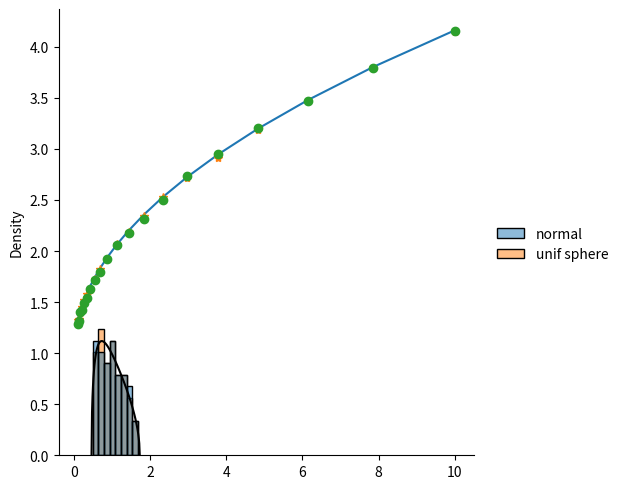

Recreate this plot in Python.
import numpy as np


def uniform_distribution_over_the_sphere(n_samples: int, dimension: int, rng):
    """Generate i.i.d. samples. Each uniformly distributed over the sphere."""
    sphere_radius = np.sqrt(dimension)
    before_normalization = rng.randn(n_samples, dimension)
    X = sphere_radius * before_normalization / np.linalg.norm(before_normalization, ord=2, axis=-1, keepdims=True)
    return X


def rand_matrix_asymptotic_l2_norm(proportion):
    return 1 + np.sqrt(proportion)


# The matrix of uniform distribution over the sphere behaves exactly the same
# as a random matrix with gaussian entries for large enough values.
# The close formula for the l2 norm arise naturally from Marchenco-Pastur law.
# The example bellow illustrate the idea. We show that in the example bellow.
if __name__ == '__main__':
    from scipy.linalg import eigh, svd
    import matplotlib.pyplot as plt
    import seaborn as sns
    EPS = 1e-8
    seed = 0
    d = 600
    proportion = 0.1

    rng = np.random.RandomState()
    n = int(d * proportion)
    X = rng.randn(n, d)
    X2 = uniform_distribution_over_the_sphere(n, d, rng)

    # compute eigenvalues of both matrices values
    eigvals, eigvecs = eigh(1 / d * X.T @ X)
    n_zero_eigvals = sum(eigvals < EPS)
    nonzero_eigvals = eigvals[eigvals >= EPS]

    eigvals2, eigvecs2 = eigh(1 / d * X2.T @ X2)
    n_zero_eigvals2 = sum(eigvals2 < EPS)
    nonzero_eigvals2 = eigvals2[eigvals2 >= EPS]

    # Get maximum and minimum
    M = (1 + np.sqrt(proportion))**2
    m = (1 - np.sqrt(proportion))**2
    v = np.linspace(m, M, 100)


    def marchenco_pastur(x):
        x = np.array(x)
        mp = 1/(2 * np.pi) * np.sqrt((M-x) * (x-m)) / (proportion * x)
        return np.where((m <= x) & (x <= M), mp, 0)


    sns.displot(data={'normal': nonzero_eigvals, 'unif sphere': nonzero_eigvals2}, kind='hist', stat='density',
                common_norm=False)
    plt.plot(v, marchenco_pastur(v), color='black')
    plt.show()

    # it is easy to verify the relation with of the eigenvalues and sigular values
    singular_values = svd(X, compute_uv=False)
    singular_values2 = svd(X2, compute_uv=False)
    assert (singular_values[::-1] ** 2 / d - nonzero_eigvals < EPS).all()
    assert (singular_values2[::-1] ** 2 / d - nonzero_eigvals2 < EPS).all()

    # It follows the value for the norm above
    print('assymptotic matrix norm = {}'.format(rand_matrix_asymptotic_l2_norm(n/d)))
    print('matrix norm, normal entries = {}'.format(np.linalg.norm(1/np.sqrt(d) * X, ord=2)))
    print('matrix norm, uniform over the sphere entries = {}'.format(1/np.sqrt(d) * np.linalg.norm(X2, ord=2)))


    # plot
    proportions = np.logspace(-1, 1, 20)
    l2_norm_pred = [rand_matrix_asymptotic_l2_norm(p) for p in proportions]
    l2_norm_obs = [np.linalg.norm(1/np.sqrt(d) * rng.randn(int(d * p), d), ord=2) for p in proportions]
    l2_norm_obs2 = [np.linalg.norm(1/np.sqrt(d) * uniform_distribution_over_the_sphere(int(d * p), d, rng), ord=2) for p in proportions]
    plt.plot(proportions, l2_norm_pred)
    plt.plot(proportions, l2_norm_obs, '*')
    plt.plot(proportions, l2_norm_obs2, 'o')
    plt.show()
